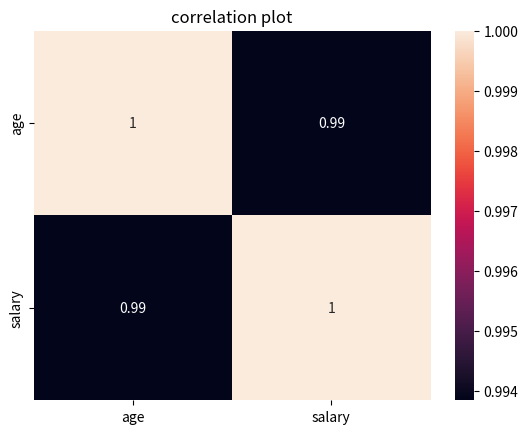

Here is the Python script that generated this plot:
import numpy as np
import pandas as pd
import matplotlib.pyplot as plt
import seaborn as sns

data ={
    'age':[22,25,39,45,33],
    'salary':[40000,45000,150000,200000,120000]
    }
df = pd.DataFrame(data)
corre = df.corr()
cov = df.cov()

print("Correlation matrix\n",corre)
print("Covariance matrix\n",cov)
sns.heatmap(corre,annot = True)

plt.title('correlation plot')
plt.show()
